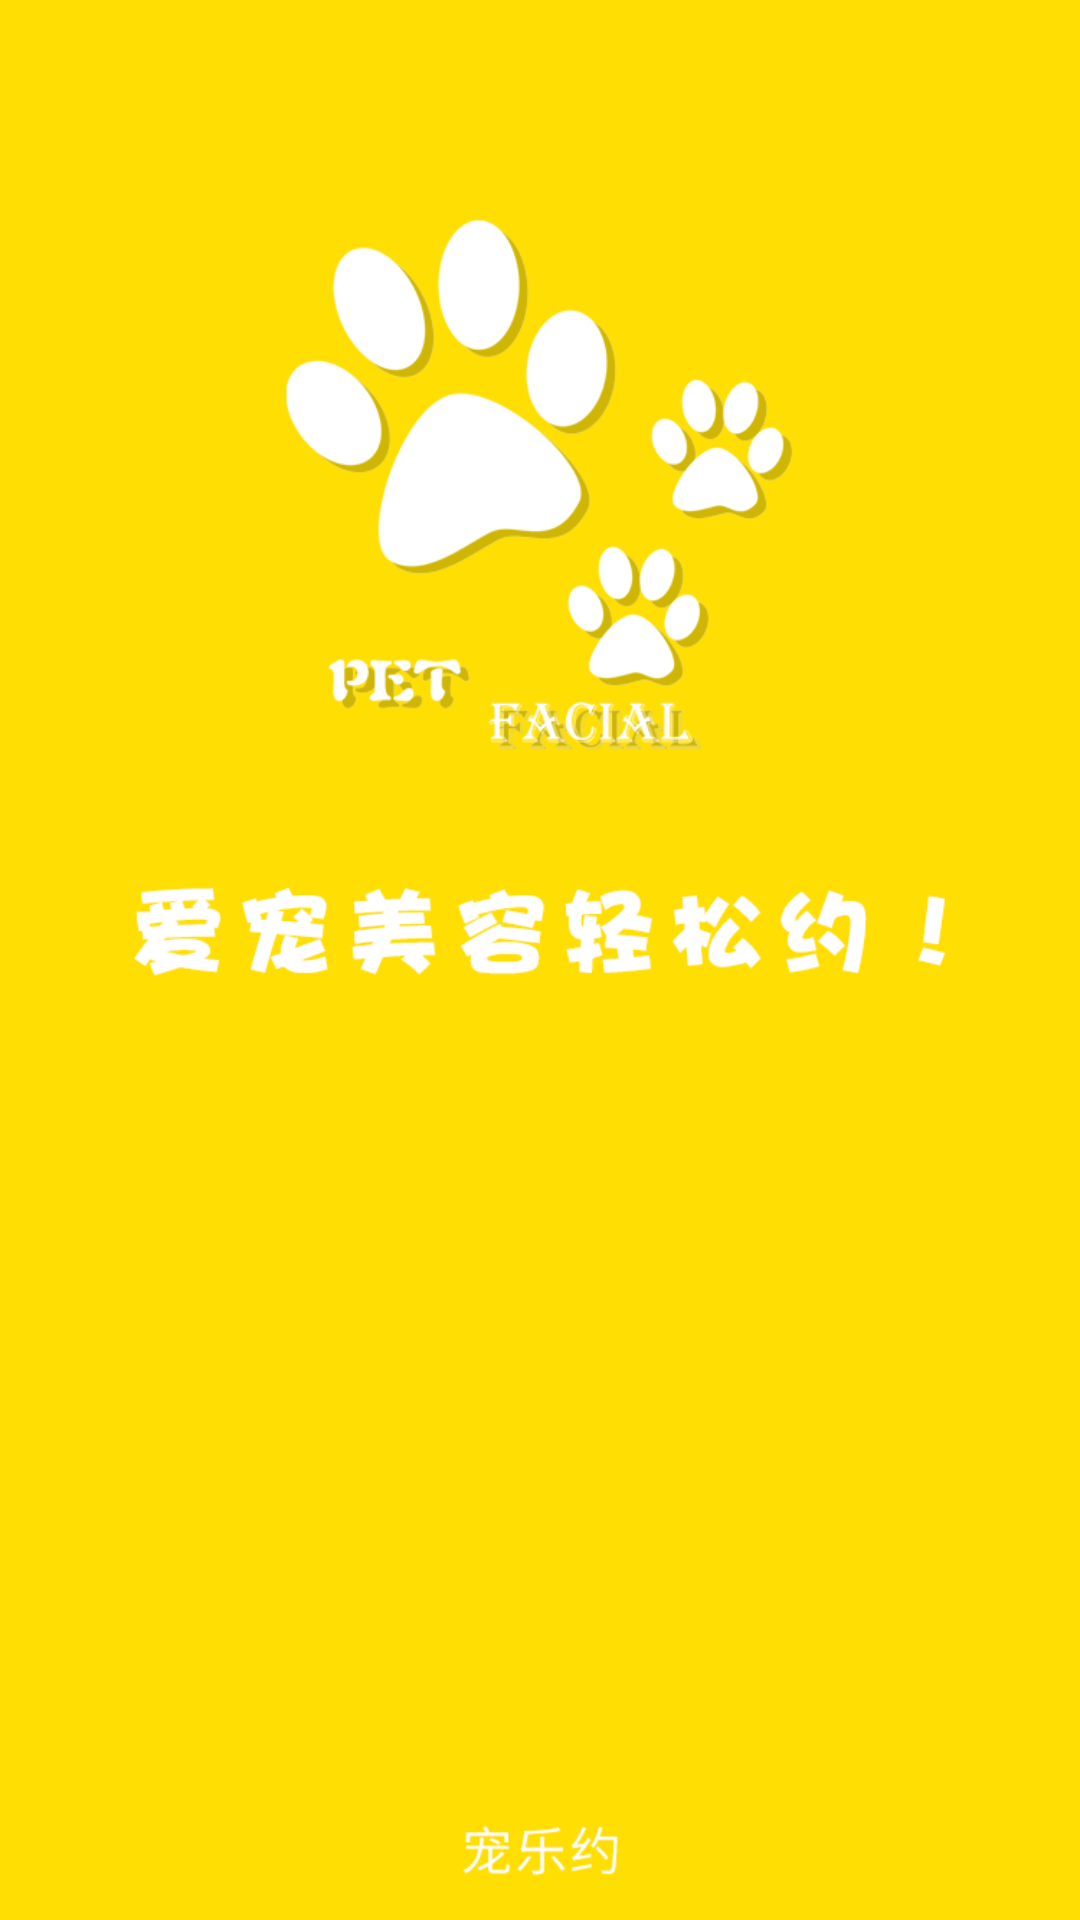

The Android layout XML behind this screen, and the referenced resources:
<!-- AndroidManifest.xml: activity theme AppTheme.NoActionBar -->
<!-- res/layout/activity_splash.xml -->
<?xml version="1.0" encoding="utf-8"?>
<LinearLayout xmlns:android="http://schemas.android.com/apk/res/android"
    android:layout_width="match_parent"
    android:layout_height="match_parent"
    android:orientation="vertical"
    android:fitsSystemWindows="true"
    android:clipToPadding="true"
    android:background="@drawable/splash">

</LinearLayout>
<!-- resources referenced by this layout -->
<resources>
  <!-- drawable splash: png bitmap (drawable-xxhdpi, 52092 bytes) -->
  <style name="AppTheme.NoActionBar">
          <item name="windowActionBar">false</item>
          <item name="windowNoTitle">true</item>
      </style>
</resources>
